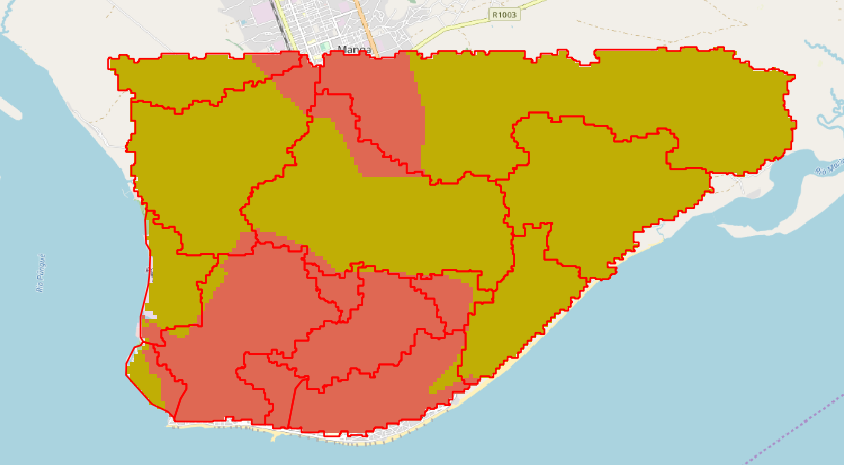

The table this chart was drawn from, first rows:
Basin_ID; Elevation; Inhabitant; Area; nr_pixels
7; 7; 79.74; 8605; 1.000
1; 2.75; 1.518; 77447; 9.000
8; 6.5; 2074; 230358; 27
5; 17.75; 0.5122; 17210; 2.000
6; 7.25; 80.64; 8723; 2.000
4; 11.75; 9.9; 117534; 11
5; 7.75; 486; 116857; 15
12; 1.5; 0.1435; 5504; 0.640
5; 10.75; 400.3; 120084; 11
10; 5.5; 4705; 502043; 59
11; 5; 0.000000000000000; 28676; 4.000
9; 6; 319.9; 41124; 5.000
6; 9.75; 0.9; 8605; 1.000
13; 4; 239.2; 23532; 3.000
12; 4.5; 241.4; 60236; 7.000
3; 9.5; 82.3; 81865; 11
1; 11.5; 1763; 283637; 37
4; 8.5; 20.63; 398444; 46
2; 16.25; 38.74; 4181; 0.486
1; 14.75; 558.4; 69816; 8.000
14; 3.75; 7345; 877043; 101
5; 16.75; 0.5511; 32276; 3.000
7; 7.25; 144; 21881; 2.543
8; 6.75; 2392; 237826; 30
5; 7.5; 644.6; 142324; 19
4; 0.75; 0.03218; 5044; 0.586
4; 8; 18.77; 275366; 32
11; 5.25; 0.000000000000000; 51631; 6.000
10; 5.75; 6220; 671092; 78
4; 11.25; 12.25; 184784; 16
9; 6.25; 159.5; 20452; 2.000
12; 4.75; 400.9; 91287; 9.000
6; 7; 2.7; 37328; 3.000
6; 9.25; 80.64; 13950; 2.000
5; 10.25; 324.1; 197751; 21
13; 4.25; 79.74; 8605; 1.000
4; 0.000000000000000; 0.000000000000000; 12220; 1.420
2; 10; 159.5; 17210; 2.000
2; 13.25; 79.74; 8605; 1.000
3; 9; 240.7; 59803; 7.000
1; 17.25; 159.5; 17210; 2.000
1; 11; 1927; 424811; 51
1; 14.25; 1116; 107228; 14
7; 8.25; 80.64; 14144; 2.000
1; 2.5; 0.7348; 34421; 4.000
4; 7.75; 21.66; 327999; 36
8; 5; 1515; 154094; 19
5; 7.25; 898.3; 266087; 37
9; 4.5; 717.7; 83511; 9.000
3; 11.75; 98.45; 10624; 1.235
4; 10.75; 10.47; 171503; 18
6; 6.75; 241; 25129; 5.000
6; 8.75; 18.27; 1972; 0.229
7; 5.5; 159.5; 17210; 2.000
5; 9.75; 163.1; 117429; 13
2; 9.5; 134.6; 14521; 1.687
1; 10.5; 2251; 444955; 57
1; 13.75; 638; 75982; 8.000
10; 4; 1834; 197919; 23
3; 8.5; 81.2; 43221; 6.000
... 472 more rows
